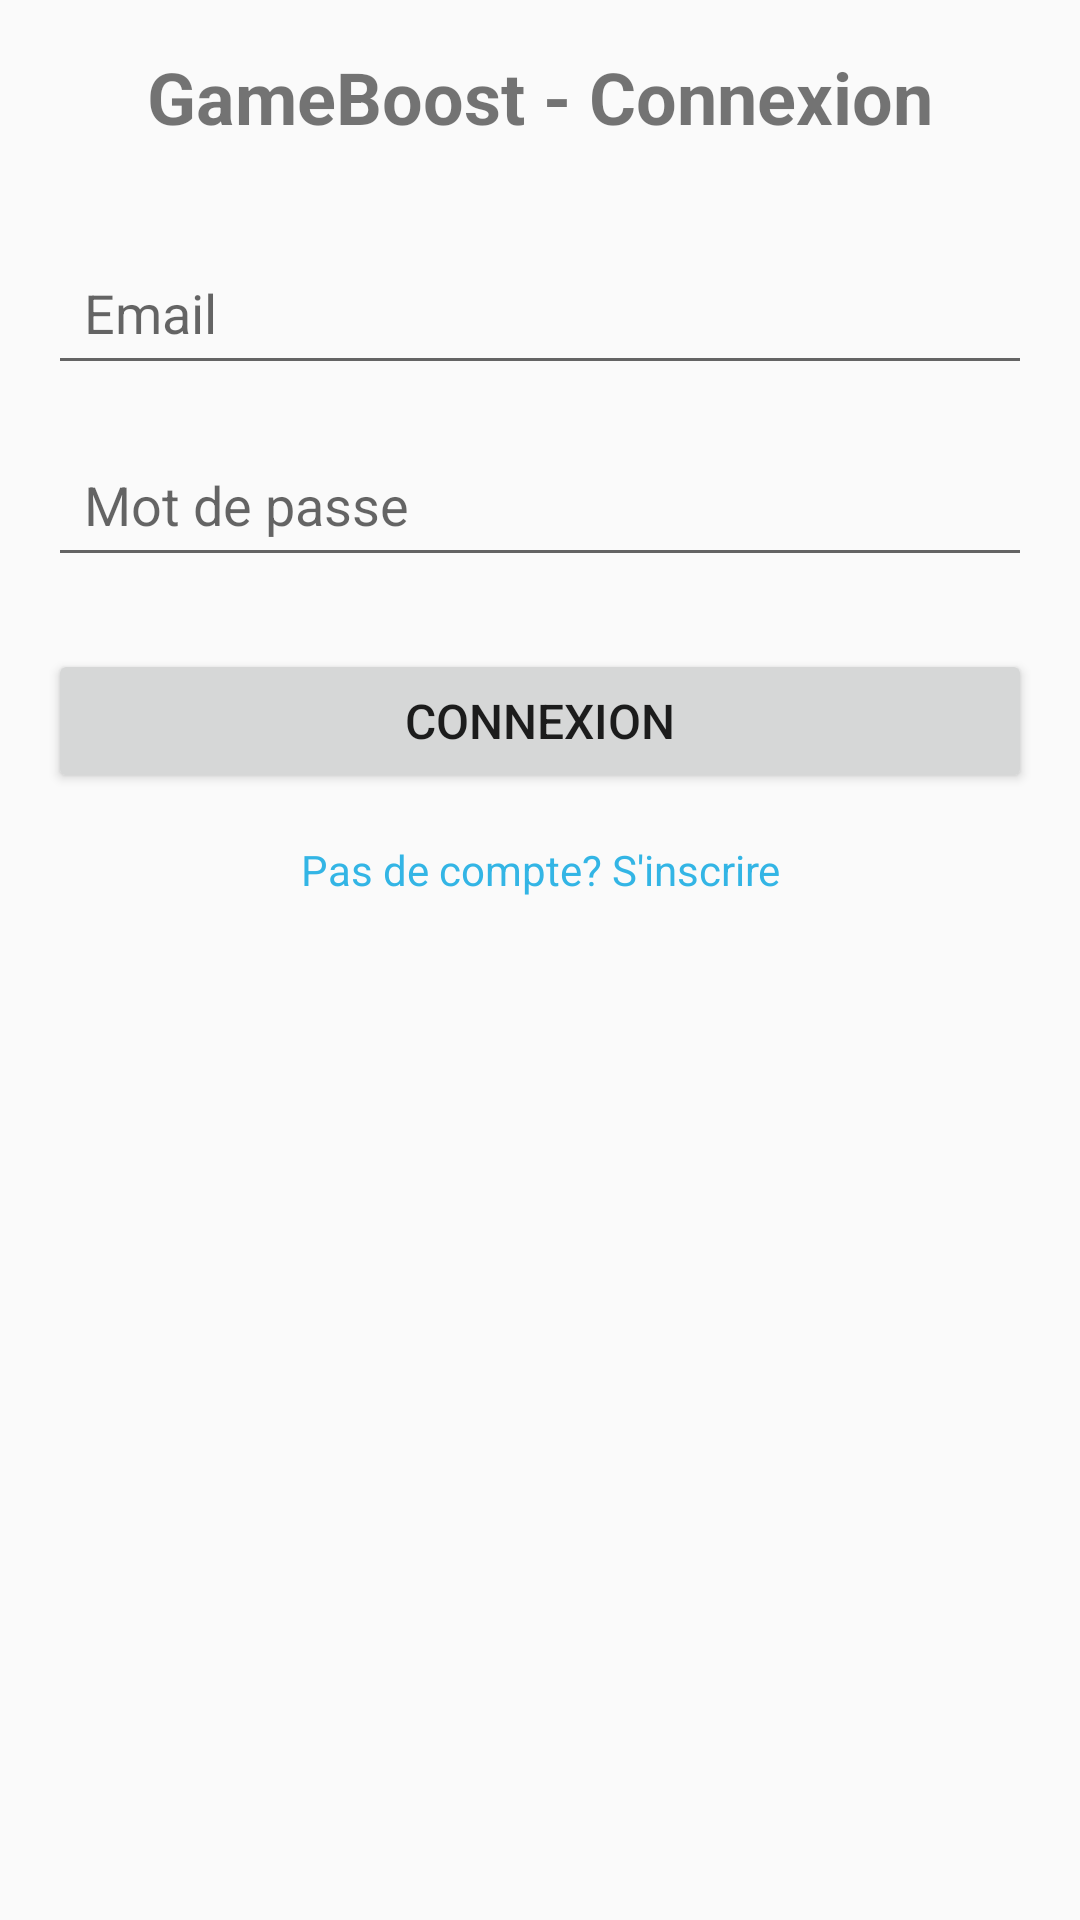

Write the Android layout XML for this screen, with the resource values it uses.
<!-- AndroidManifest.xml: application theme Theme.GameBoost -->
<!-- res/layout/fragment_login.xml -->
<?xml version="1.0" encoding="utf-8"?>
<LinearLayout
    xmlns:android="http://schemas.android.com/apk/res/android"
    android:layout_width="match_parent"
    android:layout_height="match_parent"
    android:orientation="vertical"
    android:padding="16dp">

    <TextView
        android:layout_width="match_parent"
        android:layout_height="wrap_content"
        android:text="GameBoost - Connexion"
        android:textSize="24sp"
        android:textStyle="bold"
        android:gravity="center"
        android:layout_marginBottom="32dp" />

    <EditText
        android:id="@+id/email_input"
        android:layout_width="match_parent"
        android:layout_height="48dp"
        android:hint="Email"
        android:inputType="emailAddress"
        android:padding="12dp"
        android:layout_marginBottom="16dp" />

    <EditText
        android:id="@+id/password_input"
        android:layout_width="match_parent"
        android:layout_height="48dp"
        android:hint="Mot de passe"
        android:inputType="textPassword"
        android:padding="12dp"
        android:layout_marginBottom="24dp" />

    <Button
        android:id="@+id/login_button"
        android:layout_width="match_parent"
        android:layout_height="48dp"
        android:text="Connexion"
        android:textSize="16sp" />

    <TextView
        android:id="@+id/register_link"
        android:layout_width="match_parent"
        android:layout_height="wrap_content"
        android:text="Pas de compte? S'inscrire"
        android:textAlignment="center"
        android:textColor="@android:color/holo_blue_light"
        android:padding="16dp"
        android:textSize="14sp" />

</LinearLayout>
<!-- resources referenced by this layout -->
<resources>
  <style name="Theme.GameBoost" parent="Theme.AppCompat.Light.DarkActionBar">
          <item name="colorPrimary">@color/primary</item>
          <item name="colorPrimaryDark">@color/primary_dark</item>
          <item name="colorAccent">@color/accent</item>
      </style>
</resources>
